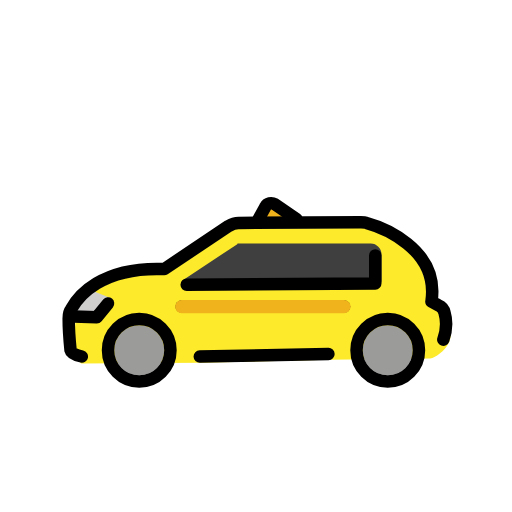
t = 0.00 s
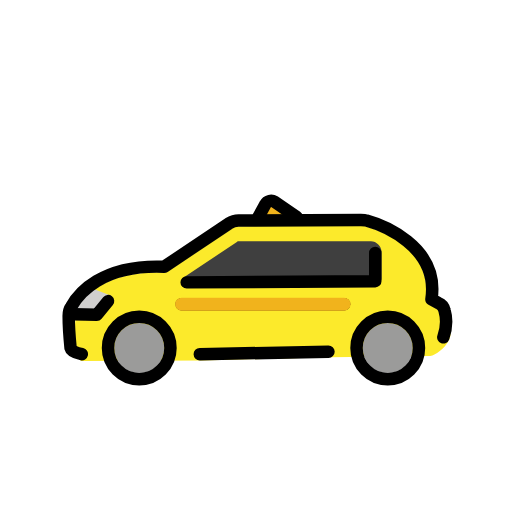
t = 0.48 s
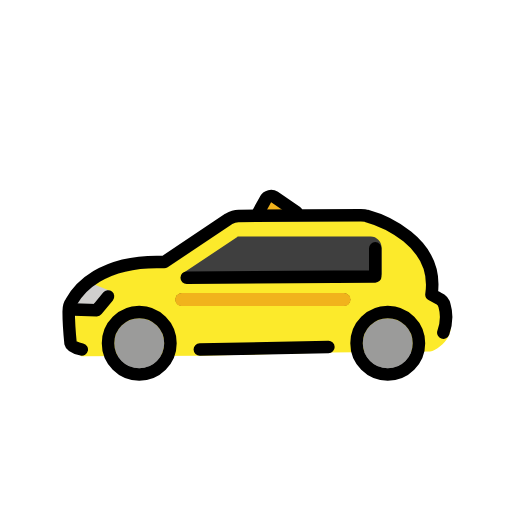
t = 1.43 s
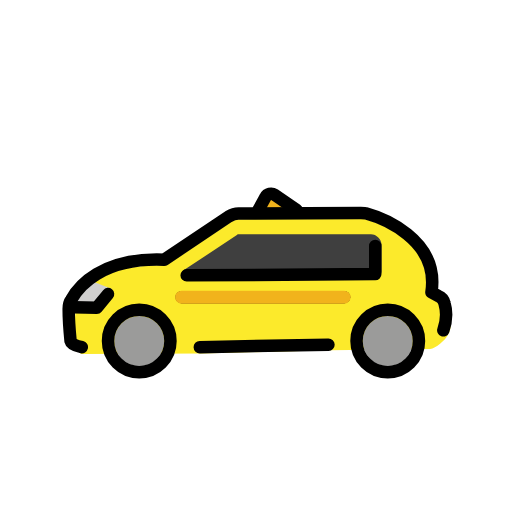
t = 1.90 s
t = 2.38 s: frame unchanged from t = 1.43 s, image omitted
t = 3.33 s: frame unchanged from t = 0.48 s, image omitted

The animated SVG that drew these frames (rendered in a browser with its animation timeline set to each time). Animation: 1 SMIL element (animateTransform=1); one cycle of 3.80 s, repeats indefinitely.

<?xml version='1.0' encoding='utf-8'?>
<svg xmlns="http://www.w3.org/2000/svg" id="emoji" viewBox="-5 -5 82 82" version="1.1" width="200" height="200" role="img">
  <title>OpenMoji: taxi</title><g><g id="color">
    <path fill="#F1B31C" d="M42.5,30.1L39,27.7c-0.5-0.3-1.2-0.2-1.5,0.4l-1.1,2" />
    <path fill="#FCEA2B" d="M64.8,44.7l-1.1-0.6c-0.4-0.2-0.6-0.6-0.5-1c0.3-1.9,0.5-8.5-9.7-11.5c-0.2-0.1-0.4-0.1-0.6-0.1l-19.6,0.1 c-0.4,0-0.8,0.1-1.1,0.3l-10.3,6.9c-0.2,0.1-0.4,0.2-0.6,0.2c-1.9-0.1-3.7,0.1-5.6,0.4c-5.4,1.1-7.6,4-8.4,5.5 c-0.2,0.3-0.2,0.7-0.2,1C7.2,48.3,5.6,51,8,53.2l19.4-0.1l20.4-0.5l16.1-0.2c0.9-0.1,2.4-1.4,2.8-2.2C68.4,47.5,65,44.8,64.8,44.7z" />
    <path fill="#9B9B9A" d="M17.3,47.1c-2.2,0-4,1.8-4,4s1.8,4,4,4s4-1.8,4-4C21.3,48.9,19.5,47.1,17.3,47.1z" />
    <path fill="#9B9B9A" d="M57.1,47.1c-2.2,0-4,1.8-4,4s1.8,4,4,4s4-1.8,4-4C61.1,48.9,59.3,47.1,57.1,47.1z" />
    <path fill="#3F3F3F" d="M56.1,40v-4.3c0-0.9-0.8-1.7-1.7-1.7l0,0H33.2c-0.1,0-0.2,0-0.2,0.1l-8.6,5.7c-0.2,0.1,0.4,0.4,0.5,0.6 c0.1,0.1,0.2,0.2,0.3,0.2c5.6,0,27.2-0.2,30.4-0.1C55.9,40.5,56.1,40.3,56.1,40C56.1,40.1,56.1,40.1,56.1,40z" />
    <polygon fill="#D0CFCE" points="8.9,41.2 12.9,42.8 10.8,45.7 5.8,45.8" />
  </g>
  <g id="hair" />
  <g id="skin" />
  <g id="skin-shadow" />
  <g id="line">
    <path fill="none" stroke="#000000" stroke-linecap="round" stroke-linejoin="round" stroke-miterlimit="10" stroke-width="2" d="M42.5,30.1L39,27.7c-0.5-0.3-1.2-0.2-1.5,0.4l-1.1,2" />
    <line x1="47.6" x2="27" y1="51.7" y2="52.1" fill="none" stroke="#000000" stroke-linecap="round" stroke-linejoin="round" stroke-width="2" />
    <path fill="none" stroke="#000000" stroke-linecap="round" stroke-linejoin="round" stroke-width="2" d="M8.1,52.1 c-0.9-0.2-1.7-0.5-1.8-1C6.2,50.1,6,47.3,6,46c0-0.5,0.1-1.1,0.4-1.5c1.1-2,4.8-6.8,14.9-6.4l10.3-6.9c0.5-0.3,1.1-0.5,1.6-0.5 l19.6-0.1c0.3,0,0.6,0,0.9,0.1c2.2,0.6,11.7,4,10.4,12.6l1.1,0.6c0.5,0.2,0.9,0.7,1,1.2c0.4,1.4,0.3,2.9-0.2,4.3" />
    <polyline fill="none" stroke="#000000" stroke-linecap="round" stroke-linejoin="round" stroke-width="2" points="24.9,40.6 55.1,40.4 55.1,35.9" />
    <circle cx="17.3" cy="51.1" r="5" fill="none" stroke="#000000" stroke-linecap="round" stroke-linejoin="round" stroke-width="2" />
    <circle cx="57.1" cy="51.1" r="5" fill="none" stroke="#000000" stroke-linecap="round" stroke-linejoin="round" stroke-width="2" />
    <polyline fill="none" stroke="#000000" stroke-linecap="round" stroke-linejoin="round" stroke-width="2" points="12.3,43.6 10.5,45.8 6.8,45.7" />
    <line x1="24.1" x2="50.1" y1="44.1" y2="44.1" fill="none" stroke="#000000" stroke-linecap="round" stroke-linejoin="round" stroke-miterlimit="10" stroke-width="2" />
  </g>
  <g id="color-foreground">
    <line id="xx" x1="24.1" x2="50.1" y1="44.1" y2="44.1" fill="none" stroke="#F1B31C" stroke-linecap="round" stroke-linejoin="round" stroke-miterlimit="10" stroke-width="2.1" />
  </g>
<animateTransform attributeName="transform" type="translate" values="0 0;0 -1.5;0 0" dur="3.8s" repeatCount="indefinite" /></g></svg>
